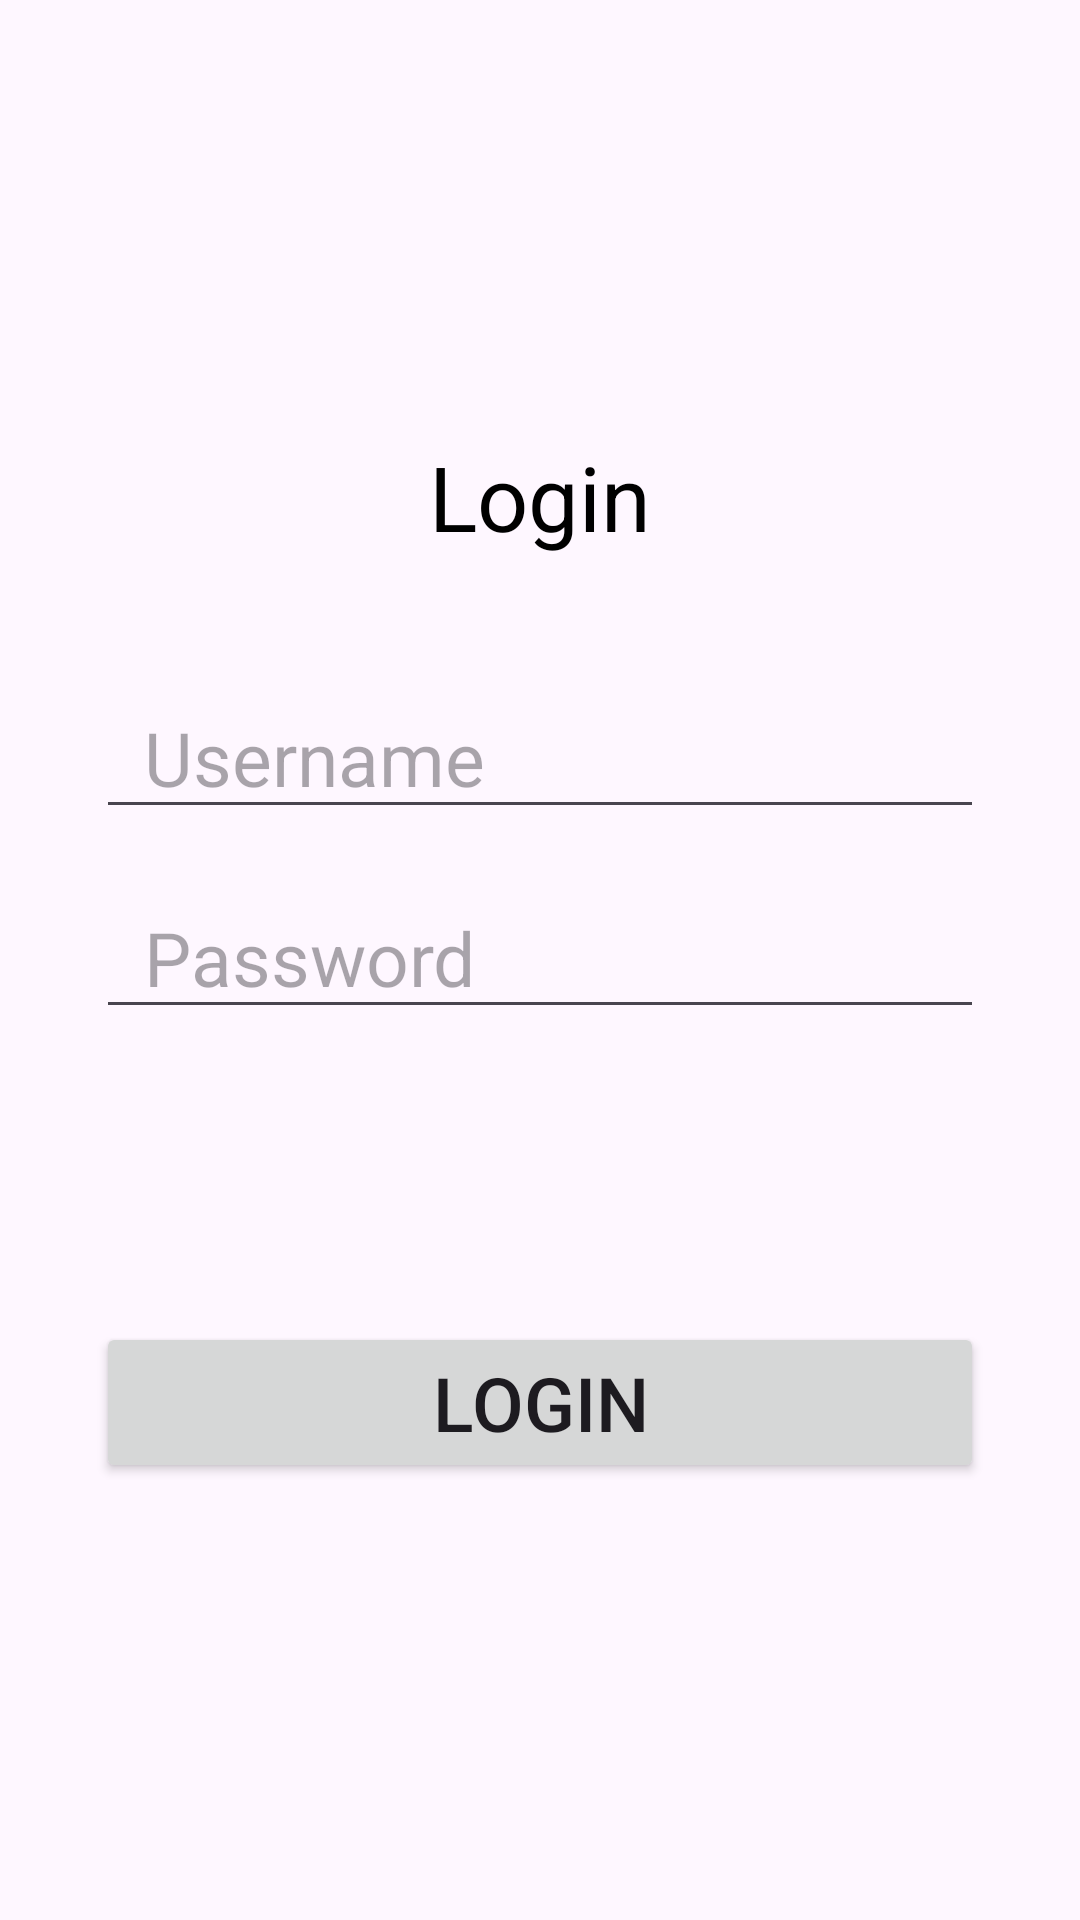

The Android layout XML behind this screen, and the referenced resources:
<!-- AndroidManifest.xml: application theme Theme.AlorFeriUserAPP -->
<!-- res/layout/fragment_login.xml -->
<?xml version="1.0" encoding="utf-8"?>
<LinearLayout xmlns:android="http://schemas.android.com/apk/res/android"
android:layout_width="match_parent"
android:layout_height="match_parent"
android:orientation="vertical"
android:padding="32dp"
android:gravity="center">


<TextView
    android:id="@+id/loginTitle"
    android:layout_width="wrap_content"
    android:layout_height="wrap_content"
    android:text="Login"
    android:textSize="30sp"
    android:textColor="#000000"
    android:layout_marginBottom="40dp"
    android:gravity="center"/>


<EditText
    android:id="@+id/txt_user"
    android:layout_width="match_parent"
    android:layout_height="wrap_content"
    android:hint="Username"
    android:layout_marginBottom="16dp"
    android:paddingStart="16dp"
    android:paddingEnd="16dp"
    android:textSize="25dp"
    android:inputType="textPersonName"/>


<EditText
    android:id="@+id/txt_password"
    android:layout_width="match_parent"
    android:layout_height="wrap_content"
    android:hint="Password"
    android:layout_marginBottom="24dp"
    android:paddingStart="16dp"
    android:paddingEnd="16dp"
    android:textSize="25dp"
    android:inputType="textPassword"/>

    <TextView
        android:id="@+id/txt_error"
        android:layout_width="wrap_content"
        android:layout_height="wrap_content"
        android:layout_marginTop="10dp"
        android:text=""
        android:textColor="@color/black"
        android:textSize="25sp" />


<Button
    android:id="@+id/btn_login"
    android:layout_width="match_parent"
    android:layout_height="wrap_content"
    android:text="Login"
    android:textSize="25dp"
    android:layout_marginTop="30dp"/>
</LinearLayout>
<!-- resources referenced by this layout -->
<resources>
  <style name="Theme.AlorFeriUserAPP" parent="Base.Theme.AlorFeriUserAPP" />
  <style name="Base.Theme.AlorFeriUserAPP" parent="Theme.Material3.DayNight.NoActionBar">
          
          
      </style>
  <!-- not gathered from this repository: default colours our renderer supplied (Android Studio template values) -->
  <color name="black">#FF000000</color>
</resources>
